pico-8 play session: mixed d-pad (fixed 12-tick cycle), after a click and taps of 🅾, ❎, 🅾+❎, 🅾 in the second before t = 0

[t = 6 s] mixed d-pad (1.2s cycle ×~5): → ← ↑ ↓ + 🅾/❎ taps, ~6s
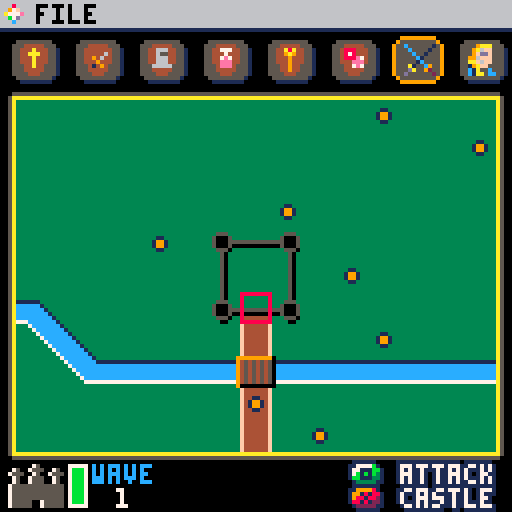

pico-8 cartridge
version 29
__lua__
function _init()
	plyr={
		stspr=238,spr=254,
		offset=0,spd=10,
		x=8,
		y=8,
		lvl=1,
		hp=14,
		curr_hp=14,
		gold=80,
		exp=0,
		ac=10,
		dmg="1-2",
		d=2,
		mhit=1,
		mcast=1,
		amr_ac=0,
		str=15,
		int=13,
		wis=12,
		dex=14,
		con=15,
		cha=11,
		weapon="hands",
		armour="none",
		dead=false,
		win=false,
		init=0,
		type="derek",
		stat_points=0,
		castle_hp=100,
		castle_max_hp=100,
		magic={},
		potions={},
		bs="c"
		}
	reset_plyr={}
	save_plyr=deepcopy(plyr)
	save_fmap={}
	save_wave=1

	fmap={}
	wave=1
	wave_reset=true
	wave_adv=false

	lvl_up={0,30,60,180,380,750,900,1100,1400,1600,2100,1500,2000,2000,2500,3000,3000,4000,4000,5000,9999}

	temple={
		{desc="cure light wounds",gold=2,val="4",stat="hp"},
		{desc="cure serious wounds",gold=5,val="8",stat="hp"},
		{desc="heal",gold=20,val="full",stat="hp"}
		}

	weapons={
		{desc="dagger",gold=2,val="1-4",stat="dmg"},
		{desc="mace",gold=20,val="1-5",stat="dmg"},
		{desc="short sword",gold=25,val="1-6",stat="dmg"},
		{desc="long sword",gold=50,val="1-8",stat="dmg"},
		{desc="two handed sword",gold=100,val="1-10",stat="dmg"},
		{desc="great sword",gold=200,val="1-12",stat="dmg"},
		{desc="kings sword",gold=500,val="1-16",stat="dmg"},
		{desc="durandal",gold=999,val="1-20",stat="dmg"}
		}

	armour={
		--light --dex mod
		--{desc="padded",gold=5,val="11",stat="ac"},
		{desc="leather",gold=10,val="11",stat="ac"},
		{desc="studded leather",gold=45,val="12",stat="ac"},
		--medium --dex mod (max 2)
		--{desc="hide",gold=10,val="12",stat="ac"},
		{desc="chain shirt",gold=70,val="13",stat="ac"},
		--{desc="scale mail",gold=50,val="14",stat="ac"},
		{desc="breastplate",gold=120,val="14",stat="ac"},
		{desc="half plate",gold=200,val="15",stat="ac"},
		--heavy str requirements
		--{desc="ring mail",gold=30,val="14",stat="ac"},
		{desc="chain mail",gold=300,val="16",stat="ac"},--str 13
		{desc="splint",gold=600,val="17",stat="ac"},--str 15
		{desc="plate",gold=1000,val="18",stat="ac"}, --str 15
		{desc="godly plate",gold=1500,val="20",stat="ac"} --str 15
		}

	alchemist={
		{desc="healing",gold=2,val="4",stat="potion"},
		{desc="extra healing",gold=5,val="8",stat="potion"},
		{desc="heal",gold=20,val="full",stat="potion"},
		{desc="fiery breath",gold=10,val="1",stat="potion"}
		}

	magic={
		--{desc="protection+1",gold=1000,val="1",stat="ring"},
		--{desc="protection+2",gold=2000,val="1",stat="ring"},
		{desc="multi hit+1",gold=50,val="1",stat="skill"},
		{desc="multi cast+1",gold=75,val="1",stat="skill"},
		{desc="fire bolt",gold=200,val="1",stat="wand"},
		{desc="lightning",gold=400,val="1",stat="wand"},
		{desc="disintegrate",gold=700,val="1",stat="wand"},
		{desc="healing",gold=500,val="1",stat="staff"}--,
		--{desc="dog",gold=777,val="5",stat="cha"}
		}

	games={
		{desc="basilisk",gold=8,val="10",stat="wins"},
		{desc="dragon eyes",gold=5,val="6",stat="wins"},
		{desc="odd man out",gold=2,val="3",stat="wins"}
		}

	list_start=1
	list_min=1
	list_pos=1
	list_len=8
	idx=1
	if (#armour<list_len) then
		list_end=#armour
		list_len=list_end
	else
		list_end=list_len
	end
	list_max=list_end

	but_num=2
	but_pos=but_num

	field_num=8
	field_pos=1

	field_x=60
	field_y=83

	--state
	select=false
	gamestate=0

	bpos=1
	bmenu=true
	blist=false
	bluse=false
	use_magic=""
	bltype=""
	fpos=1
	fmenu=false
	o={}
	spos=1
	log1=""
	log2=""
	log3=""
	log4=""
	tlog=""

	mx=0
end

function _update()
	if(btnp(🅾️)) sfx(2)
	if(btnp(❎)) sfx(3)
	if(btnp(⬆️) or btnp(⬇️)) sfx(0)

	if(plyr.win and btnp(🅾️)) reset()
	if(plyr.dead and btnp(🅾️)) then
		reset()
	elseif (gamestate==0 and (btnp(🅾️) or btnp(❎)) and fmenu==false) then
			fmenu=true
	elseif (fmenu) then
		if(btnp(⬆️) and fpos>1) fpos-=1
		if(btnp(⬇️) and fpos<#o) fpos+=1
		if(btnp(🅾️)) picobar_act(o[fpos]) fpos=1
		if(btnp(❎)) fmenu=false fpos=1
	else
		if (gamestate==1) then
			control_field()
		elseif (gamestate==2) then
			control_field_active()
		elseif (gamestate==3) then
			control_shop()
		elseif (gamestate==4) then
			control_battle()
		elseif (gamestate==5) then
			control_textbox()
		elseif (gamestate==6) then
			control_textbox()
			if(gamestate==1) wave_init()
		end
	end
end

function _draw()
	cls()
	if (wave_reset) wave_init()
	if (gamestate==0) then
		title_screen()
		reset_plyr=deepcopy(plyr)
	elseif (gamestate==1) then
		cls()
		field()
		o={"save","load","quit"}
		picobar(o)
		wave_clear()
		battle_init=true
	elseif (gamestate==2) then
		field()
		field_active()
		o={"save","load","quit"}
		picobar(o)
		battle_init=true
	elseif (gamestate==3) then
		cls()
		if (shop==1) menu("temple",temple,40)
		if (shop==2) menu("weapon shop",weapons,48)
		if (shop==3) menu("armourer",armour,56)
		if (shop==4) menu("alchemist",alchemist,64)
		if (shop==5) menu("magic items",magic,72)
		if (shop==6) menu("gaming hall",games,80)
		if (shop==7) gamestate=2
		if (shop==8) derek_stats()
	elseif (gamestate==4) then
		if(battle_init) then
			e={}
			for m=1,#fmap[plyr.x][plyr.y].mobs do
				add(e,spawn_enemy(fmap[plyr.x][plyr.y].mobs[m].creature))
			end
			battle_init=false
			plyr.init=initiative(bonus(plyr.dex))
			log4=""
			log3=""
			log2=""
			log1=""
		end
		battle_screen(e)
		o={"save","load","quit"}
		picobar(o)
		if(blist) then
			if(bpos==3) then
				battle_list(plyr.potions,"potion") list_max=#plyr.potions
			elseif(bpos==4) then
				battle_list(plyr.magic,"magic") list_max=#plyr.magic
			end
		end
	elseif (gamestate==5) then
		battle_screen(e)
		o={"save","load","quit"}
		picobar(o)
		textbox(tlog,28)
	elseif (gamestate==6) then
		tlog="wave clear"
		textbox(tlog,12)
	end

	if (wave_adv) wave_attack() wave_advance()
	if (plyr.dead) gameover()
	if (plyr.win) win()
end
-->8
--menu
function menu(title,list,icon)
	list_end=#list
	list_len=#list
	list_limit=#list
	list_max=#list

	map(0,0)

	tx=centre_text(title)
	rectfill(tx-1,1,128-tx+1,6,6)
	print(title,tx+1,1,0)

	--image
	yrpt=3
	xrpt=5
	xpic=flr(50/xrpt)
	ypic=flr(87/yrpt)

	sspr(0, 64, 24, 32,5,13,50,87)
	rect(5,13,55,100,0)
	--spr(icon,27,53)
	--sspr( sx, sy, sw, sh, dx, dy, [dw,] [dh,] [flip_x,] [flip_y] )
	sspr(104,8,8,8,17,41,32,32)
	sspr(icon,8,8,8,16,40,32,32)

	--textbox
	rect(60,50,116,100,0)
	rect(116,50,124,100,0)
	rect(116,88,124,94,0)

	list_move(list_pos,8,list)

	idx=1
	for l=list_start,list_limit do
		if (idx==list_pos) then
			rectfill(61,51+6*(idx-1),115,57+6*(idx-1),12)
			print(list[l].desc,60,14,8)
			--stats
			print("cost:",60,24,0)
			g=ceil(list[l].gold*(1-bonus(plyr.cha)/10))
			print(g,126-#tostr(g)*4,24,8)
			print(list[l].stat..":",60,30,0)
			print(list[l].val,126-#list[l].val*4,30,8)
			pstat=""
			if (title=="weapon shop") then
				pstat=plyr.dmg
			elseif (title=="armourer") then
				pstat=plyr.amr_ac
			elseif (title=="temple") then
				pstat=plyr.curr_hp
			elseif (title=="alchemist") then
				pstat=plyr.curr_hp
			elseif (title=="magic items") then
				--pstat=plyr.curr_hp
				if(list[l].desc=="multi hit+1") pstat=plyr.mhit
				if(list[l].desc=="multi cast+1") pstat=plyr.mcast
			end
			if(pstat!="") then
				print("curr "..list[l].stat..":",60,36,5)
				print(pstat,126-#tostr(pstat)*4,36,5)
			end
		end
		txt=list[l].desc
		if(#txt>12) txt=sub(txt,1,12).."…"
		print(txt,62,52+6*(idx-1),0)
		if (list_pos<=list_end) then
			idx+=1
		end
	end
	--scroll bar
	rectfill(117,51,123,87,6)

	p=list_pos+list_start-1

	--scroll icon
	scroll_bar(117,51,40)

	--line under title
	line(60,20,124,20,0)

	local pad=2

	if (but_pos==1 and select) then
		gamestate=1
		select=false
		but_pos=2
		list_pos=1
		list_start=1
	elseif (but_pos==1) then
		button(63,110,"leave",true)
	else
		button(63,110,"leave",false)
	end
	if (but_pos==2) then
		button(101,110,"buy",true)
		v=list[p].val
		lg=ceil(list[p].gold*(1-bonus(plyr.cha)/10))
		if (select and plyr.gold-lg>=0 and plyr.dmg != v) then
			if (title=="weapon shop") then
				plyr.dmg=v
				plyr.d=tonum(sub(v,3))
				plyr.weapon=list[p].desc
			elseif (title=="armourer") then
				plyr.amr_ac=v
				plyr.armour=list[p].desc
			elseif (title=="alchemist") then
				add(plyr.potions,list[p])
			elseif (title=="magic items") then
				if(list[p].desc=="multi hit+1") then
					plyr.mhit+=1
					list[p].gold+=list[p].gold
				elseif (list[p].desc=="multi cast+1") then
					plyr.mcast+=1
					list[p].gold+=list[p].gold
				else
					add(plyr.magic,list[p])
				end
			elseif (title=="gaming hall") then
				if(list[p].desc=="basilisk") then
					if(droll(1,6)==1) then
						plyr.gold+=10
					elseif(droll(1,6)==1) then
						plyr.gold+=10
					end
				elseif(list[p].desc=="dragon eyes") then
					if(droll(1,6)==droll(1,6)) plyr.gold+=6
				elseif(list[p].desc=="odd man out") then
					d=droll(2,6)
					if(flr(d/2)*2==d) plyr.gold+=3
				end
			elseif (title=="temple") then
				if(v == "full")then
					plyr.curr_hp=plyr.hp
				elseif(plyr.curr_hp+v <= plyr.hp) then
					plyr.curr_hp+=v
				else
					plyr.curr_hp=plyr.hp
				end
			end
			plyr.gold-=lg
		end
	else
		button(101,110,"buy",false)
	end

	--gold
	print("gold:",5,110,8)
	print(plyr.gold,25,110,0)
end

function button(x,y,text,highlight)
	local col=0

	--button
	rect(x-2,y-2,x+22,y+6,col)
	offset=(20-#text*4)/2
	print(text,x+offset+1,y,col)

	--highlight
	if (highlight) then
		col=12
		pset(x-2,y-2,col)
		pset(x-2,y+6,col)
		pset(x+22,y+6,col)
		pset(x+22,y-2,col)

		rect(x-3,y-3,x+23,y+7,col)
		pset(x-3,y-3,7)
		pset(x-3,y+7,7)
		pset(x+23,y+7,7)
		pset(x+23,y-3,7)
	else
		pset(x-2,y-2,7)
		pset(x-2,y+6,7)
		pset(x+22,y+6,7)
		pset(x+22,y-2,7)
	end
end

function scroll_bar(x,y,h)
	scy=y+(h/list_max)*(list_start+list_pos-1)-(h/list_max)
	if(scy>y+h-10) scy=y+h-10
	spr(18,x,scy)

    palt(0,false)
    palt(14,true)
	spr(43,x+1,y+h-1)
	spr(44,x+1,y+h+5)
	palt(0,true)
    palt(14,false)
end

-->8
--helper
function animate(tbl)
	if(tbl.offset>=tbl.spd) then
		if(tbl.size=="s") then
		    rn=ceil(rnd(3))
		    if(rn==1) tbl.spr=tbl.stspr+16
		    if(rn==2) tbl.spr=tbl.stspr+17
		    if(rn==3) tbl.spr=tbl.stspr+1
		else
		    rn=ceil(rnd(4))
		    if(rn==1) tbl.spr=tbl.stspr+16
		    if(rn==2) tbl.spr=tbl.stspr+17
		    if(rn==3) tbl.spr2=tbl.stspr
		    if(rn==4) tbl.spr2=tbl.stspr+1
		end
		tbl.offset=0
	else
		tbl.offset+=1
	end
end

function centre_text(str)
	pos=((32*4)-(#str*4))/2
	return pos
end

function num_size(num)
	return (4*#tostr(num))
end

function list_move(pos,display,list)
	--if (pos==list_max) then
	if (pos==display) then
		list_start+=1
		list_end+=1
		--list_max+=1
		list_pos-=1
	end
	if (pos==list_min and list_start>1) then
		list_end-=1
		list_start-=1
		list_pos+=1
	end

	if(list_start+display-1<=#list) then
		list_limit=list_start+display-1
	else
		list_limit=#list
	end
end
function add_log(txt)
	log4=log3
	log3=log2
	log2=log1
	log1=txt
end

function textbox(text,s)
	pad=20
	chars=20
	lines=ceil(#text/chars)+1
	xtra=(lines-5)*7
	rectfill(21,21,108,71+xtra,1)
	rectfill(20,20,107,70+xtra,7)
	--rect(1+pad,1+pad,126-pad,89-pad,0)
	rectfill(25,25,33,34,0)
	spr(s,26,26)
	for t=1,lines do
		print(sub(text,(t-1)*chars,t*chars-1),25,37+(t-1)*7,0)
		--print(tlog,5+pad,5+pad+1+11)
	end

	dbutton("s",99,64+xtra,true)
end

function dbutton(type,x,y,bg)
	if(bg) then
		bprint("❎",x,y,0,0)
	end
	if(type=="s") then
		if(plyr.bs=="c") then
			spr(16,x,y)
		else
			spr(32,x,y)
		end
	end
	if(type=="x") then
		if(plyr.bs=="c") then
			spr(32,x,y)
		else
			spr(16,x,y)
		end
	end
end

function bprint(str,x,y,c1,c2)
	color(c2)
	print(str,x-1,y-1)
	print(str,x-1,y)
	print(str,x,y-1)
	print(str,x+1,y+1)
	print(str,x+1,y)
	print(str,x,y+1)

	print(str,x,y,c1)
end

function bspr(s,x,y,c)
	spr(s,x,y)
end

function deepcopy(orig)
    local orig_type = type(orig)
    local copy
    if orig_type == 'table' then
        copy = {}
        for orig_key, orig_value in next, orig, nil do
            copy[deepcopy(orig_key)] = deepcopy(orig_value)
        end
        setmetatable(copy, deepcopy(getmetatable(orig)))
    else -- number, string, boolean, etc
        copy = orig
    end
    return copy
end

-->8
--field
function field()
	spc=16
	bpos=1
	map(32,0,4,1)
	for i=0,7 do
		spr(37,spc*i,7)
		spr(38,spc*i+8,7)
		spr(53,spc*i,15)
		spr(54,spc*i+8,15)
		spr(21+i,spc*i+5,11)
	end

	--level up symbol
	if(plyr.stat_points>0) spr(41,121,16)

	spr(39,1,116)
	spr(40,9,116)
	spr(55,1,124)
	spr(56,9,124)
	print("wave",23,116,12)
	print(wave,29,122,7)
	cp=plyr.castle_hp/plyr.castle_max_hp
	if (cp <= 0.5) then
		chp=8
	elseif (cp <= 0.25) then
		chp=9
	else
		chp=11
	end
	rectfill(17,125-8*cp,21,125,chp)
	rect(17,116,21,126,7)

	--rect(spc*(field_pos-1)+1,8,spc*(field_pos-1)+14,21,10)
	--sspr( sx, sy, sw, sh, dx, dy, [dw,] [dh,] [flip_x,] [flip_y] )
	sspr( 106, 16, 16, 16, spc*(field_pos-1)+2,7)


	bp="🅾️ "
	if(field_pos==1)t="temple"
	if(field_pos==2)t="weapon"
	if(field_pos==3)t="armour"
	if(field_pos==4)t="aclmst"
	if(field_pos==5)t="magic"
	if(field_pos==6)t="gaming"
	if(field_pos==7)t="field"
	if(field_pos==8)t="derek"
	if(gamestate!=2) bprint(bp..t,88,117,7,1)
	dbutton("s",88,117)

	--border of field yellow
	rect(3,24,124,113,9)
	--grey
	rect(2,23,125,114,5)

	for x=1,15 do
		for y=1,11 do
			if (fmap[x][y].type == "e") then
				spr(58,x*8-2,y*8+19)
			end
		end
	end
	pset(2,23,0)
	pset(2,114,0)
	pset(125,114,0)
	pset(125,23,0)
end

function field_active()
	pal(10,9)
	sspr(106,16,16,16,spc*(field_pos-1)+2,7)
	pal()
	rect(3,24,124,113,10)
	--rect(spc*(field_pos-1)+1,8,spc*(field_pos-1)+14,21,0)
	f=fmap[plyr.x][plyr.y]
	if (f.type=="e") then
		fx=#f.mobs/2-0.5
		for i=1,#f.mobs do
			p=i-1-fx
			rectfill(field_x+p*9-1,field_y-10,field_x+p*9+8,field_y-9+8,1)
			rect(field_x+p*9-1,field_y-10,field_x+p*9+8,field_y-9+8,0)
			spr(f.mobs[i].spr,field_x+p*9,field_y-9)
		end
	end

	rect(field_x,field_y,field_x+7,field_y+7,8)
	bprint("🅾️ attack",88,116,7,1) dbutton("s",88,116)
	bprint("❎ castle",88,122,7,1) dbutton("x",88,122)
end
-->8
--controls
function control_field()
	select=false
	if(btnp(⬆️)) fmenu=true
	if(btnp(⬅️) and field_pos>0) field_pos-=1 sfx(1)
	if(btnp(⬅️) and field_pos<1) field_pos=8 sfx(1)
	if(btnp(➡️) and field_pos<9) field_pos+=1 sfx(1)
	if(btnp(➡️) and field_pos==9) field_pos=1 sfx(1)
	if(btnp(🅾️)) then
		shop=field_pos
		gamestate=3
		field_x=60
		field_y=81
	end
end

function control_field_active()
	if(btnp(⬆️) and field_y>25) field_y-=8 plyr.y-=1
	if(btnp(⬇️) and field_y<98) field_y+=8 plyr.y+=1
	if(btnp(⬅️) and field_x>11) field_x-=8 plyr.x-=1 sfx(0)
	if(btnp(➡️) and field_x<116) field_x+=8 plyr.x+=1 sfx(0)
	if(btnp(🅾️)) then
		shop=field_pos
		if(fmap[plyr.x][plyr.y].type=="e") gamestate=4
	end
	if(btnp(❎)) then
		gamestate=1
		plyr.x=8
		plyr.y=8
	end
end

function control_shop()
	if(btnp(⬅️) or btnp(➡️)) sfx(1)
	if(shop==8) then
		if(btnp(⬆️)) then
			if (spos>1) then
				spos-=1
			end
		end
		if(btnp(⬇️)) then
			if (spos<6) then
				spos+=1
			end
		end
	else
		if(btnp(⬆️)) then
			if (list_pos>list_min) then
				list_pos-=1
			end
		end
		if(btnp(⬇️)) then
			if (list_pos+list_start-1<list_limit) then
				list_pos+=1
			end
		end
	end

	if(btnp(⬅️) and but_pos>1) but_pos-=1
	if(btnp(➡️) and but_pos<but_num) but_pos+=1
	if(btnp(🅾️)) then
		select=true
	else
		select=false
	end
end

function control_battle()
	if(btnp(⬅️) or btnp(➡️)) sfx(1)
	if(fmenu) then
		if(btnp(🅾️)) then
			if(fpos==1) load()
		end
		if(btnp(❎)) then
			fmenu=false
			fpos=1
		end
		if(btnp(⬆️) and fpos>1) fpos-=1
		if(btnp(⬇️) and fpos<#o) fpos+=1
	elseif(blist) then
		if(btnp(⬆️)) then
				if (list_pos>list_min) then
					list_pos-=1
				end
		elseif(btnp(⬇️)) then
				if (list_pos+list_start-1<list_limit) then
					list_pos+=1
				end
		elseif(btnp(⬅️) and bpos > 1) then
			but_pos-=1
		elseif (btnp(➡️) and but_pos < 2) then
			but_pos+=1
		end
		if(btnp(❎) or (btnp(🅾️) and but_pos==1)) then
			blist=false
			but_pos=2
			list_limit=8
			list_max=8
			list_start=1
			list_pos=1
			list_min=1
		end
		if(btnp(🅾️) and but_pos==2) then
			lp=list_start+list_pos-1
			if(bltype=="potion" and #plyr.potions>0) then
				hpv=plyr.potions[lp].val
				d=plyr.potions[lp].desc
				if(hpv!="full") hpc=plyr.curr_hp+hpv
				msg="potion heals derek for "..hpv
				log=true
				if(d=="fiery breath") then
					r=ceil(rnd(#e))
					spell(plyr,e[r],"potion",d)
					log=false
				elseif(hpv=="full") then
					plyr.curr_hp=plyr.hp
				elseif(hpc <= plyr.hp) then
					plyr.curr_hp+=hpv
				elseif(plyr.curr_hp < plyr.hp) then
					plyr.curr_hp=plyr.hp
				else
					msg="potion has no effect"
				end
				del(plyr.potions,plyr.potions[lp])
				if(log) add_log(msg)
				enemy_attack()
			elseif(bltype=="magic" and #plyr.magic>0) then
				r=ceil(rnd(#e))
				use_magic=plyr.magic[lp].desc
				bmenu=false
				epos=1
			end
			blist=false
		end
	elseif(bmenu and blist==false) then
		if(btnp(⬆️)) then
			fmenu=true
		elseif(btnp(⬅️) and bpos > 1) then
			bpos-=1
		elseif (btnp(⬅️)) then
			bpos=4
		end
		if(btnp(➡️) and bpos < 4) then
			bpos+=1
		elseif (btnp(➡️)) then
			bpos=1
		end
		if(btnp(🅾️)) then
			if(bpos==2) then
				add_log(battle_run())
				enemy_attack()
				bmenu=true
			elseif(bpos==3 or bpos==4) then
				blist=true
				list_pos=1
				list_start=1
			else
				bmenu=false
				epos=1
			end
		end
		if(btnp(❎) and blist) blist=false but_pos=2
	else
		if(btnp(⬆️) and epos > 1) then
			epos-=1
		elseif (btnp(⬆️)) then
			epos=#e
		end
		if(btnp(⬇️) and epos < #e) then
			epos+=1
		elseif (btnp(⬇️)) then
			epos=1
		elseif(btnp(🅾️)) then
			if(bpos==1) then
				attack(plyr,e[epos])
				enemy_attack()
			end
			if(bpos==4) then
				spell(plyr,e[epos],"spell",use_magic)
				enemy_attack()
			end
			bmenu=true
		end
	end
	print(epos,0,10,10)
end

function control_textbox()
	if(btnp(🅾️)) gamestate=1
end

-->8
--derek
function derek_stats()
	title="stats"
	local sx2,sy2=62,62
	local cx2,cy2=123,62
	map(0,0)
	tx=centre_text(title)
	rectfill(tx-1,1,128-tx+1,6,6)
	print(title,tx+1,1,0)
	spr(28,4,12)
	print("derek",15,14,8)

	rect(4,24,sx2,sy2,0)
	print("lvl:",6,26,0)
	print(plyr.lvl,sx2-num_size(plyr.lvl),26,12)
	print("hp:",6,32,0)
	print(plyr.curr_hp.."/"..plyr.hp,sx2-(4*(#tostr(plyr.hp)+#tostr(plyr.curr_hp)+1)),32,12)
	print("gold:",6,38,0)
	print(plyr.gold,sx2-num_size(plyr.gold),38,12)
	print("xp to lvl:",6,44,0)
	nxp=lvl_up[plyr.lvl+1]-plyr.exp
	print(nxp,sx2-num_size(nxp),44,12)
	print("ac:",6,50,0)
	print(plyr.ac,sx2-num_size(plyr.ac),50,12)
	print("dmg:",6,56,0)
	print(plyr.dmg,sx2-num_size(plyr.dmg),56,12)

	rect(66,24,cx2,cy2,0)

	print("str: +"..bonus(plyr.str),68,26,0)
	print(plyr.str,cx2-num_size(plyr.str),26,8)
	print("int: +"..bonus(plyr.int),68,32,0)
	print(plyr.int,cx2-num_size(plyr.int),32,8)
	print("wis: +"..bonus(plyr.wis),68,38,0)
	print(plyr.wis,cx2-num_size(plyr.wis),38,8)
	print("dex: +"..bonus(plyr.dex),68,44,0)
	print(plyr.dex,cx2-num_size(plyr.dex),44,8)
	print("con: +"..bonus(plyr.con),68,50,0)
	print(plyr.con,cx2-num_size(plyr.con),50,8)
	print("cha: +"..bonus(plyr.cha),68,56,0)
	print(plyr.cha,cx2-num_size(plyr.cha),56,8)

	sy=26+6*(spos-1)
	if(plyr.stat_points>0) spr(41,cx2-14,sy)

	if (but_pos==2 and select and plyr.stat_points>0) then
		if(spos==1) plyr.str+=1
		if(spos==2) plyr.int+=1
		if(spos==3) plyr.wis+=1
		if(spos==4) plyr.dex+=1
		if(spos==5) plyr.con+=1
		if(spos==6) plyr.cha+=1
		plyr.stat_points-=1
	end
	print("stat points:",68,14,0)
	print(plyr.stat_points,cx2-num_size(plyr.stat_points),14,0)
	print("weapon: "..plyr.weapon,6,70,0)
	print("armour: "..plyr.armour,6,80,0)
	print("hits:   "..plyr.mhit,6,90,0)
	print("casts:  "..plyr.mcast,6,100,0)

	if (but_pos==1 and select) then
		gamestate=1
		select=false
		but_pos=2
		list_pos=1
		list_start=1
	elseif (but_pos==1) then
		b=true
	else
		b=false
	end

	button(63,110,"leave",b)
	button(101,110,"buy",not b)
end

-->8
--waves
function wave_init()
	for x=1,15 do
		fmap[x]={}
		for y=1,11 do
			fmap[x][y]={type="o",mobs={}}
			if(fget(mget(x+31,y+2))==1) fmap[x][y].type="x"
		end
	end
	for y=1,11 do
		r=ceil(rnd(15))
		if (fmap[r][y].type!="x") then
			fmap[r][y].type="e"
			gbl={creature="goblin",spr=192,{}}
			orc={creature="orc",spr=194,{}}
			hob={creature="hobgoblin",spr=224,{}}
			cap={creature="guard captain",spr=228,{}}
			ogr={creature="ogre",spr=226,{}}
			kgt={creature="knight",spr=196,{}}
			hgiant={creature="hill giant",spr=200,{}}
			mtaur={creature="minotaur",spr=202,{}}
			sgiant={creature="stone giant",spr=204,{}}
			if(wave==1) rn=rnd({gbl,gbl,gbl,hob})
			if(wave==2) rn=rnd({gbl,gbl,hob,orc,{gbl,gbl}})
			if(wave==3) rn=rnd({orc,hob,{hob,gbl},hob})
			if(wave==4) rn=rnd({cap,{orc,hob},orc,hob})
			if(wave==5) rn=rnd({ogr,{orc,orc},ogr,cap})
			if(wave==6) rn=rnd({ogr,cap,{ogr,cap},kgt})
			if(wave==7) rn=rnd({mtaur,kgt,cap})
			if(wave==8) rn=rnd({hgiant,{mtaur,ogr},mtaur})
			if(wave==9) rn=rnd({sgiant,mgiant,{kgt,kgt}})
			if(wave==10) rn=rnd({{sgiant,sgiant},{mgiant,mgiant},{mgiant,mtaur,sgiant}})
			if(#rn==1) rn={rn}
			fmap[r][y].mobs=rn
		end
		save_fmap=fmap
	end
	wave_reset=false
end

function wave_advance()
	nmap=deepcopy(fmap)
	for x=15,1,-1 do
		for y=11,1,-1 do
			if (fmap[x][y].type=="e") then
				if (x<6 and y<5 and nmap[x+1][y+1].type=="o") then
					nmap[x][y].type="o"
					nmap[x+1][y+1].type="e"
					nmap[x+1][y+1].mobs=fmap[x][y].mobs
				elseif (x<6 and nmap[x+1][y].type=="o") then
					nmap[x][y].type="o"
					nmap[x+1][y].type="e"
					nmap[x+1][y].mobs=fmap[x][y].mobs
				elseif (y<5 and nmap[x][y+1].type=="o") then
					nmap[x][y].type="o"
					nmap[x][y+1].type="e"
					nmap[x][y+1].mobs=fmap[x][y].mobs
				end
			end
		end
	end

	fmap=deepcopy(nmap)

	for x=1,15 do
		for y=1,11 do
			if(fmap[x][y].type=="e") then
				if(x>10 and y>7 and nmap[x-1][y-1].type=="o") then
					nmap[x][y].type="o"
					nmap[x-1][y-1].type="e"
					nmap[x-1][y-1].mobs=fmap[x][y].mobs
				elseif(x>10 and nmap[x-1][y].type=="o") then
					nmap[x][y].type="o"
					nmap[x-1][y].type="e"
					nmap[x-1][y].mobs=fmap[x][y].mobs
				elseif(y>7 and nmap[x][y-1].type=="o") then
					nmap[x][y].type="o"
					nmap[x][y-1].type="e"
					nmap[x][y-1].mobs=fmap[x][y].mobs
				elseif(y>7 and x>2 and nmap[x-1][y].type=="o") then
						nmap[x][y].type="o"
						nmap[x-1][y].type="e"
						nmap[x-1][y].mobs=fmap[x][y].mobs
				end
			end
		end
	end

	fmap=deepcopy(nmap)
	wave_adv=false
end

function wave_attack()
	for x=7,10 do
		for y=5,7 do
			if(fmap[x][y].type=="e")then
				for e=1,#fmap[x][y].mobs do
					if(plyr.castle_hp-wave>=0) then
						plyr.castle_hp-=wave
					else
						plyr.castle_hp=0
						plyr.dead=true
					end
				end
			end
		end
	end
end

function wave_clear()
	wc=0
	for x=1,15 do
		for y=1,11 do
			if (fmap[x][y].type=="e") then
				wc+=1
				break
			end
		end
	end
	if (wc==0) then
		gamestate=6
		wave+=1
		if(wave>10) plyr.win=true
	end
end
-->8
--battle
function battle_screen(enemy)
	--menu
	mx=61
	my=7
--	spc=28
	spc=17
	dead=0

	for m=0,3 do
		spr(37,mx+spc*m,my+0)
		spr(38,mx+spc*m+8,my+0)
		spr(53,mx+spc*m,my+8)
		spr(54,mx+spc*m+8,my+8)
		spr(5+m,mx+5+spc*m,my+4)
	end

	--derek
	rectfill(63,24,126,37,5)
	line(64,25,73,25,7)
	line(64,25,64,34,7)
	rectfill(65,26,74,35,0)
	spr(plyr.stspr,66,27)
	print("derek",77,25,7)

	if (plyr.curr_hp/plyr.hp <= 0.25) then
		ehealth=8
	elseif (plyr.curr_hp/plyr.hp <= 0.5) then
		ehealth=9
	else
		ehealth=11
	end
	rectfill(77,31,77+48*(plyr.curr_hp/plyr.hp),36,ehealth)
	rect(77,31,125,36,0)

	--highlight selection
	if(bmenu) then
		--rect(mx+spc*(bpos-1)+1,my+1,mx+spc*(bpos-1)+14,my+14,10)
		sspr( 106, 16, 16, 16, mx+spc*(bpos-1)+2,my)
	else
		spc=epos*17
		rect(62,23+spc,127,38+spc,10)
	end

	for i=1,#enemy do
		spc=i*17
		rectfill(63,24+spc,126,37+spc,5)
		line(64,25+spc,73,25+spc,7)
		line(64,25+spc,64,34+spc,7)
		rectfill(65,26+spc,74,35+spc,0)
		--enemy avatar
		spr(enemy[i].stspr,66,27+spc)
		--dead
		if (enemy[i].curr_hp<=0) spr(49,66,27+spc)
		print(enemy[i].type,77,25+spc,7)
		if (enemy[i].curr_hp/enemy[i].hp <= 0.25) then
			ehealth=8
		elseif (enemy[i].curr_hp/enemy[i].hp <= 0.5) then
			ehealth=9
		else
			ehealth=11
		end
		rectfill(77,31+spc,77+48*(enemy[i].curr_hp/enemy[i].hp),36+spc,ehealth)
		rect(77,31+spc,125,36+spc,0)
		if (enemy[i].curr_hp<=0) dead+=1
	end

	--log
	--ty = 98
	rectfill(0,102,127,127,0)
	rect(1,95,126,126,7)
	print(log1,4,98,7)
	print(log2,4,105,6)
	print(log3,4,112,5)
	print(log4,4,119,5)

	--battle field
	bx=0
	by=9
	bc=bx+flr(58/2)
	bp=(bx+58)/(#enemy+1)

	map(18,3,bx+2,by,7,10)
	rect(bx+1,by,bx+58,92,7)
	animate(plyr)
	spr(plyr.spr,bc,74)
	for i=1,#enemy do
		if(enemy[i].curr_hp>0) then
			animate(enemy[i])
			spr(enemy[i].spr,(i)*bp,by+30)
			if(enemy[i].size=="l") spr(enemy[i].spr2,(i)*bp,by+22)
		end
	end

	if(plyr.curr_hp<=0) plyr.dead=true plyr.x=8 plyr.y=8
	--reset battle after victory
	if(dead==#enemy and gamestate==4) then
		gamestate=5
		battle_init=true
		fmap[plyr.x][plyr.y].type="o"
		field_pos=1
		plyr.x=8
		plyr.y=8
		xp=0
		gold=0
		for i=1,#enemy do
			plyr.exp+=enemy[i].exp
			plyr.gold+=enemy[i].gold
			xp+=ceil(enemy[i].exp*(1+bonus(plyr.wis)/10))
			gold+=enemy[i].gold
		end
		tlog="enemies drop "..tostr(gold).." gp and "..tostr(xp).." experience. "
		level(plyr.exp)
		wave_adv=true
	end
end

--[[function battle_attack()
	if (hit(e[epos].ac,plyr.dex)) then
		d=dmg(plyr.d,bonus(plyr.str))
		if (e[epos].curr_hp-d >= 0) then
			e[epos].curr_hp-=d
		else
			e[epos].curr_hp=0
		end
		log="derek hit "..e[epos].type.." for "..tostr(d).." dmg"
	else
		log="derek missed "..e[epos].type
	end
	return log
end]]--

function battle_list(items,type)
	pad=12
	local b1,b2=false,false
	bltype=type
	rectfill(13,13,116,116,1)
	rectfill(12,12,115,115,7)

	--scroll bar
	rectfill(102,28,108,82,6)

	--scroll icon
	scroll_bar(102,28,58)


	list_move(list_pos,11,items)

	print("use which "..type.."?",17,17,0)
	idx=1
	if(#items>0) then
		for i=list_start,list_limit do
			if (idx==list_pos) then
				rectfill(17,34+6*(idx-1),101,28+6*(idx-1),12)
			end
			if(#items[i]>19) then
				txt=sub(items[i].desc,1,19).."…"
			else
				txt=items[i].desc
			end
			print(txt,19,29+6*(idx-1),0)
			if (list_pos<=list_limit) then
				idx+=1
			end
		end
	end

	if(but_pos==1) then
		b1=true
		b2=false
	else
		b1=false
		b2=true
	end
	button(115-55,105,"close",b1)
	button(115-25,105,"ok",b2)

	--textbox
	rect(17,27,101,95,0)
	rect(101,27,109,95,0)
	rect(101,83,109,89,0)
end

function attack(atk,def)
	hits=hit(def.ac,atk.dex,atk.mhit)
	if (hits > 0) then
		d=dmg(atk.d,bonus(atk.str),hits)
		if (def.curr_hp-d >= 0) then
			def.curr_hp-=d
		else
			def.curr_hp=0
		end
		add_log(atk.type.." hit "..tostr(hits).."x for "..tostr(d).." dmg")
	else
		add_log(atk.type.." missed "..def.type)
	end
	return d
end

function enemy_attack()
	for i=1,#e do
		attack(e[i],plyr)
	end
end

function spell(atk,def,style,spell)
	hits=hit(def.ac,atk.dex,atk.mcast)
	if (hits > 0) then
		if(style=="spell") then
			d=bonus(atk.int)
			if(spell=="fire bolt") then
				if(lvl>=17) then
					d+=droll(4,10)*hits
				elseif(lvl >= 11) then
					d+=droll(3,10)*hits
				elseif(lvl >= 5) then
					d+=droll(2,10)*hits
				else
					d+=droll(1,10)*hits
				end
			end
			if(spell=="lightning") d+=droll(8,6)
			if(spell=="disintegrate") d+=droll(10,6)+40
		else
			d=dmg(atk.d,0,hits)
		end
		if (def.curr_hp-d >= 0) then
			def.curr_hp-=d
		else
			def.curr_hp=0
		end
		add_log(spell.." hit "..def.type.." for "..tostr(d).." dmg")
	else
		add_log(spell.." missed "..def.type)
	end

	return d
end

function battle_run()
	if(rnd(20) > 10) then
		tlog="derek runs away"
		textbox(tlog,28)
		gamestate=5
		battle_init=true
		field_pos=1
		plyr.x=8
		plyr.y=8
		list_pos=1
	else
		log="derek tried to run"
	end

	return log
end

function hit(ac,bns,hits)
	hit_result=0
	for i=1,hits do
		dice=ceil(rnd(20))
		if (dice+bonus(bns) > ac) hit_result+=1
	end
	return hit_result
end

function droll(dice,sides)
	result=0
	for d=1,dice do
		result+=ceil(rnd(sides))
	end

	return result
end

function dmg(d,bonus,hits)
	total_dmg=0
	for i=1,hits do
		total_dmg+=ceil(rnd(d))
	end
	return total_dmg+bonus
end

function initiative(bonus)
	result=droll(1,20)+bonus
	return result
end

function sortByInit(a)
   for i=1,#a do
       local j = i
       while j > 1 and a[j-1].init > a[j].init do
           a[j],a[j-1] = a[j-1],a[j]
           j = j - 1
       end
   end
end

function bonus(stat)
	b=0
	comp=1
	for i=-5,10 do
		if(stat<=comp) then
			b=i
			break
		end
		comp+=2
	end
	if(stat>comp) b=10
	return b
end

function level(xp)
	lvl = plyr.lvl

	for i=1,20 do
		if(lvl<i and xp>=lvl_up[i]) then
			lvl=i
			xp-=lvl_up[i]
		end
	end

	if(lvl>plyr.lvl) then
		tlog = tlog.."derek leveled up to "..tostr(lvl).."!"
		plyr.stat_points+=1
		plyr.hp+=droll(1,6)+bonus(plyr.con)
	end
	plyr.lvl = lvl
end

function spawn_enemy(type)
	tbl={}
	if (type=="goblin") then
		tbl={
			stspr=192,spr=208,
			offset=0,spd=0,
			type=type,
			d=4,--1d6
			mhit=1,
			cr=0.25,ac=12,hp=7,str=8,dex=14,con=10,int=10,wis=8,cha=8,curr_hp=7,
			exp=6,
			gold=10,
			init=0,
			size="s"
			}
	end
	if (type=="hobgoblin") then
		tbl={
			stspr=224,spr=240,
			offset=0,spd=0,
			type=type,
			d=6,--1d10+1
			mhit=1,
			cr=0.5,ac=18,hp=11,str=13,dex=12,con=12,int=10,wis=10,cha=9,curr_hp=11,
			exp=10,
			gold=20,
			init=0,
			size="s"
			}
	end
	if (type=="orc") then
		tbl={
			stspr=194,spr=210,
			offset=0,spd=0,
			type=type,
			d=8,--1d12
			mhit=1,
			cr=0.5,ac=13,hp=15,str=16,dex=12,con=16,int=7,wis=11,cha=10,curr_hp=15,
			exp=15,
			gold=30,
			init=0,
			size="s"
			}
	end
	if (type=="knight") then
		tbl={
			stspr=196,spr=212,
			offset=0,spd=0,
			type=type,
			d=6,--2d6
			mhit=2,
			cr=3,ac=18,hp=52,str=16,dex=11,con=14,int=11,wis=11,cha=15,curr_hp=52,
			exp=70,
			gold=110,
			init=0,
			size="s"
			}
	end
	if (type=="ogre") then
		tbl={
			stspr=226,spr=242,
			offset=0,spd=0,
			type=type,
			d=12,--2d8+4
			mhit=2,
			cr=2,ac=11,hp=59,str=19,dex=8,con=16,int=5,wis=7,cha=7,curr_hp=59,
			exp=45,
			gold=85,
			init=0,
			size="s"
			}
	end
	if (type=="guard captain") then
		tbl={
			stspr=228,spr=244,
			offset=0,spd=0,
			type=type,
			d=12,--2d10+2 two handed
			mhit=2,
			cr=2,ac=15,hp=65,str=15,dex=16,con=14,int=14,wis=11,cha=14,curr_hp=65,
			exp=45,
			gold=90,
			init=0,
			size="s"
			}
	end
	if (type=="hill giant") then
		tbl={
			stspr=200,spr=216,spr2=200,
			offset=0,spd=0,
			type=type,
			d=24,--2x 3d8+5
			mhit=2,
			cr=5,ac=13,hp=105,str=21,dex=8,con=19,int=5,wis=9,cha=6,curr_hp=105,
			exp=180,
			gold=200,
			init=0,
			size="l"
			}
	end
	if (type=="minotaur") then
		tbl={
			stspr=202,spr=218,spr2=202,
			offset=0,spd=0,
			type=type,
			d=16,--2d12+4
			mhit=2,
			cr=3,ac=14,hp=76,str=18,dex=11,con=16,int=6,wis=16,cha=9,curr_hp=76,
			exp=70,
			gold=160,
			init=0,
			size="l"
			}
	end
	if (type=="stone giant") then
		tbl={
			stspr=204,spr=220,spr2=204,
			offset=0,spd=0,
			type=type,
			d=24,--2x 3d8+6
			mhit=2,
			cr=7,ac=17,hp=126,str=23,dex=15,con=20,int=10,wis=12,cha=9,curr_hp=126,
			exp=290,
			gold=280,
			init=0,
			size="l"
			}
	end
	tbl.spd=10+ceil(rnd(3))
	tbl.init=initiative(bonus(tbl.dex))
	return tbl
end

function title_screen()
	rectfill(0,8,127,127,0)
	if(mx<128) then
		mx+=0.02
	else
		mx=-8
	end
	--sspr( sx, sy, sw, sh, dx, dy, [dw,] [dh,] [flip_x,] [flip_y] )
	sspr(32,80,8,8,mx,27)
	sspr(48,64,64,32,12,64,128,64)
	rectfill(26,46,102,60,1)
	rectfill(25,45,101,59,5)
	rect(26,46,100,58,10)
	bprint("siege of darkwood",30,50,10,0)
	print("❎/🅾️ to start",37,110,7)
	bprint("❎",37,110,0,0)
	dbutton("x",37,110)
	bprint("🅾️",49,110,0,0)
	dbutton("s",49,110)
	o={"new","load"}
	picobar(o)
end

function picobar(opts)
	shadow=1
	rectfill(0,0,127,6,6)
	line(0,7,127,7,shadow)
	spr(48,1,1)
	if(fmenu) then
		rectfill(8,8,54,9+7*#opts,shadow)
		--grey box
		rectfill(7,7,53,7+7*#opts,6)
		--box edge
		rect(7,7,53,8+7*#opts,5)
		--file background
		rectfill(7,0,25,7,5)
		--highlight option
		rectfill(8,8+7*(fpos-1),52,14+7*(fpos-1),12)
		print("file",9,1,7)
		for i=1,#opts do
			print(opts[i],9,9+7*(i-1),0)
		end
	else
		print("file",9,1,0)
	end
end

function picobar_act(act)
	if(act=="save") save() fmenu=false
	if(act=="load") load() fmenu=false
	if(act=="new")then
		gamestate=1
		fmenu=false
		wave_init()
	end
	if(act=="quit") reset()
end

function reset()
	plyr=deepcopy(reset_plyr)
	fmap={}
	wave=1
	--wave_init()
	field_pos=1
	fmenu=false
	gamestate=0
end

function save()
	save_plyr=deepcopy(plyr)
	save_fmap=deepcopy(fmap)
	save_wave=wave
	rectfill(0,0,127,127,11)
end

function load()
	--plyr=save_plyr
	plyr=deepcopy(save_plyr)
	fmap=deepcopy(save_fmap)
	nmap=deepcopy(save_fmap)
	wave=save_wave
	if(gamestate>0) then
		plyr.x=8
		plyr.y=8
	end
	gamestate=1
	bpos=1
end

function gameover()
	textbox("sorry.             you have been killedthe city will now   surely fall into thehands of torque.    please try again.",10)
end

function win()
	textbox("congratulations.   you have valiantly  fought off torque's horde. darkwood willbe forever greatful.",42)
end
__gfx__
000000006666666666666666666666669994999400000007000000000007700000000000090000000077700000000000fff00777000000000000000000000000
000000006555555555555555555555569994999400000070000cc0000077770000a8a000077770000777770000000000fff07007000000000000000000000000
007007006666666666666666666666664444444400000700000c000000077000009a9000077777707057057000aa0006fff07007000000000000000000000000
0007700065555555555555555555555699499949000070000ccccc00000ee00000090000077777707567567000af0060fff07007000000000000555555555000
000770006666666666666666666666669949994900070000000c000000eeee000009000007777770077577000adc0600fff07007000000000005555555555500
00700700655555555555555555555556444444440a700000000cc0000eeeeee00009000009777770077d77000cccd000ff007770000000000015555555555500
000000006666666666666666666666669499949904a0000000c00c0000eeee0000090000090007700076700000cc0000ff070000000000000015555555555500
0000000000000000000000000000000094999499400000000c00c000000ee0000000000009000000006760000c0c0000ff000000000000000015555555555500
07777b0077777777555555507777777744444444044444000444440004444400044444000444440004444400c0000001009aaa00011111000015555555555500
77000bb077777777555555507777777799499949444a444044444440446664404477744044a8a440488844400c00001009a6ff00111111100015555555555500
7b0b0b307777777755777550777777779949994944aaa440444446404460044044474440449a94404878444000c0010009fddf00111111100015555555555500
bb00033077777777555555507777777744444444444a44404494644044666440447e7440444944404888e740000c1000996fff00111111100015555555555500
0333330077777777557775507777777794999499444a4440444944404466644044eee44044494440444eee400001c000aaf6ff00111111100001555555555000
0000000077777777555555507777777794999499044a4400041494000666660004eee400044944000447e7000a100c9019aff000011111000000111111110000
00000000777777775555555077777777444444440444440004444400044444000444440004494400044444000da00920c1a55c00011111000000000000000000
0000000077777777000000000000000049994999004440000044400000444000004440000044400000444000d0000002c1aa5cc0001110000000000000000000
0999980070707070000000000000000049994999000000000000000000000007500000000555000000202000ee0eeeee00000eee000000000000000000000000
99080880070707070000000000000000444444440000000000000000007500755500750055b5500002828200e000eeeee000eeee000000000000000000000000
9880882070707070000000000000000099949994000000000000000007555007500755505bbb50002888882000000eeeee0eeeee0000aaaaaaaaa00000000000
88080220070707070000000000000000999499940000555555555000007500755500750055b5500028888820eeeeeeeeeeeeeeee000a000000000a0000000000
0222220070707070000000000000000044444444000555555555550000750075550075000555000002888200eeeeeeeeeeeeeeee00a00000000000a000000000
0000000007070707000000000000000099499949000555555555551007555555555555500000000000282000eeeeeeeeeeeeeeee00a00000000000a000000000
0000000070707070000000055555555599499949000555555555551007555555555555500000000000020000eeeeeeeeeeeeeeee00a00000000000a000000000
0000000007070707000000500000000044444444000555555555551007555555555555500000000000000000eeeeeeeeeeeeeeee00a00000000000a000000000
0080000050505050000000500000005000000000000555555555551007555555555555500000000001100000011000000000000000a00000000000a000000000
097f000005050505000000500000000500000000000555555555551007555550075555500000000019910000188100000000000000a00000000000a000000000
a777e00050505050000000500000000000000000000555555555551007555550075555500000000019910000188100000000000000a00000000000a000000000
0b7d000005050505000000500000000000000000000555555555551000000000000000000000000001100000011000000000000000a00000000000a000000000
00c00000505050500000005000000000000000000000555555555100000000000000000000000000000000000000000000000000000a000000000a0000000000
000000000505050500000050000000000000000000000111111110000000000000000000000000000000000000000000000000000000aaaaaaaaa00000000000
00000000505050500000005000000000000000000000000000000000000000000000000000000000000000000000000000000000000000000000000000000000
00000000050505050000005000000000000000000000000000000000000000000000000000000000000000000000000000000000000000000000000000000000
333333339999999933333333333333333333333300000000cccccccc000000000000000000000000000000000000000000000000000000000000000000000000
333333334545454533555333333333333335553333333333cccccccc000000000000000000000000000000000000000000000000000000000000000000000000
333333334545454535000533333333333350005300000000cccccccc000000000000000000000000000000000000000000000000000000000000000000000000
333333334545454535000555555555555550005333333333cccccccc000000000000000000000000000000000000000000000000000000000000000000000000
333333334545454535000500000000000050005300000000cccccccc000000000000000000000000000000000000000000000000000000000000000000000000
333333334545454533555033333333333335550333333333cccccccc000000000000000000000000000000000000000000000000000000000000000000000000
333333334545454533350333333333333333503300000000cccccccc000000000000000000000000000000000000000000000000000000000000000000000000
333333330000000033350333333333333333503333333333cccccccc000000000000000000000000000000000000000000000000000000000000000000000000
33333333f444444f3335033333333333333350330000000000000000000000000000000000000000000000000000000000000000000000000000000000000000
11111111f444444f3335033333333333333350330000000000000000000000000000000000000000000000000000000000000000000000000000000000000000
ccccccccf444444f3335033333333333333350330000000000000000000000000000000000000000000000000000000000000000000000000000000000000000
ccccccccf444444f3335033333333333333350333333333300000000000000000000000000000000000000000000000000000000000000000000000000000000
ccccccccf444444f3335033333333333333350330000000000000000000000000000000000000000000000000000000000000000000000000000000000000000
ccccccccf444444f3335033333333333333350330000000000000000000000000000000000000000000000000000000000000000000000000000000000000000
77777777f444444f3335033333333333333350330000000000000000000000000000000000000000000000000000000000000000000000000000000000000000
33333333f444444f3335033333333333333350333333333300000000000000000000000000000000000000000000000000000000000000000000000000000000
ccc13333333333333335033333333333333350330000000000000000000000000000000000000000000000000000000000000000000000000000000000000000
cccc1333333333333335033333333333333350330000000000000000000000000000000000000000000000000000000000000000000000000000000000000000
ccccc133333333333355533333333333333555330000000000000000000000000000000000000000000000000000000000000000000000000000000000000000
cccccc13333333333500053333333333335000530000000000000000000000000000000000000000000000000000000000000000000000000000000000000000
ccccccc1333333333500055555555555555000530000000000000000000000000000000000000000000000000000000000000000000000000000000000000000
7ccccccc133333333500050000000000005000530000000000000000000000000000000000000000000000000000000000000000000000000000000000000000
37ccccccc133333333555033f444444f333555030000000000000000000000000000000000000000000000000000000000000000000000000000000000000000
337ccccccc13333333300333f444444f333300330000000000000000000000000000000000000000000000000000000000000000000000000000000000000000
3337ccccccc133333333333903333333333333333333333333333333333333330000000000000000000000000000000000000000000000000000000000000000
33337ccccccc11111111111901111111333333333333333333333333333333330000000000000000000000000000000000000000000000000000000000000000
333337ccccccccccccccccc90ccccccc111111333333333333333333333333330000000000000000000000000000000000000000000000000000000000000000
3333337cccccccccccccccc90ccccccccccccc133333333333333333333333330000000000000000000000000000000000000000000000000000000000000000
33333337ccccccccccccccc90cccccccccccccc13333333333333333333333330000000000000000000000000000000000000000000000000000000000000000
333333337cccccccccccccc90ccccccccccccccc3333333333333333333333330000000000000000000000000000000000000000000000000000000000000000
33333333377777777777777907777777cccccccc3333333333333333333333330000000000000000000000000000000000000000000000000000000000000000
33333333333333333333333903333333777ccccc3333333333333333333333330000000000000000000000000000000000000000000000000000000000000000
999499949994999499949994999499940000015d5510000000000000000000000000000000000000000000000000000000000000000000077770000000000000
999499949994999499949994999499940001dddddd6d100000000000000000000000000000000070777770000077077077700000000000075570000000000770
44444444444444444444444444444444001dddd6ddd6d50000000077007770000000000000777717555570707755755755707700000000075557777707777670
99499949994999499949994999499949005d55d666dd6d100007771d775557000000000777d555555555d7007555555515575700000000075515555575515670
99499949994999499949994999499949055d5dd6ddd66dd00075501555555570000000075155555d55d5555555d5555555555700000000075d15551555555670
4444444444444444444444444444444405ddddd6dd566dd100755555555555700000000755d5150505d5555555d0111105555700000000075551555555551d70
9499949994999499949994999499949915ddddd6dd5dd6550675555555555570000000075051050101555555551101151500070000000007555d555555555670
9499949994999499949994999499949955dd66dddd5556d5007d5555555555700000000701155555151500000155555555000700000000075d55555555555670
4444444444444444444444444444444455dd6dd6765dd555007555555555557007770000755d5ddd5555155515555dd1d50170000000070755d5555555555670
99499949994999499949994999499949555dd666776665d5007d55555555557075170000755d55d5555555555555ddd55d017000000075755551555555555700
994999499949994999499949994999491ddddd6667766dd1007555555555555755570000755d55d5555555555555ddd555157000000075555555555555555700
444444444444444444444444444444440ddddd66666666d0007555555555555755570000755d55555555555555555ddd55155777700007155555555555555700
94999499949994999499949994999499056ddd677666661000755555555555555557000075550d555555555555555ddd55555505570775155555555555555700
94999499949994999499949994999499005d667766666500007555555555555555557077555505555555555555555ddd55555015057005555555555555555700
444444444444444444444444444444440005d666666610000075555555555555555557555555d555555555555555555555555555511550555555555555555700
49994999499949994999499949994999000005dddd5000000075555555555551505551555555d555555555055555555555555551555555555555555555555700
49994999499949994999499949994999005d550000000000007555505555555555555551555d550155555505555555015d555555555555555555555555555d70
444444444444444444444444444444440d566dd0000000000075555505555515555555555555555515555505555505555d555555555555555555555555555d70
999499949994999499949994999499941dd6dd650000000007d55d5555555515555555555555555555550555550505555d555555555555555555555555555d70
999499949994999499949994999499945d6dd5650000000007d55555555550155555555555555555555555555155155555555555555555515555555555555570
444444444444444444444444444444445d667dd50000000007555555555551055555555555555555555555555551155555555555555555515555555555555570
994999499949994999499949994999495dd666610000000007dd5555555550155555555555555555555555005155555d55555555055555555555555555555700
994999499949994999499949994999490d6766600000000007d55d55555550055555555555555555555505055555515555555555055555555555555555555700
44444444444444444444444444444444005ddd0000000000075d555055555005555555555555555555555000155155555d555555555555555551555555555700
999499949994999499949994999499940066660000000000075d5500555550055555555555555555555550005551155555555555055555555555555555555700
99949994999499949994999499949994060006600000000007d5500055555005555555555555555555551550055005555d555555055555555555555555555700
44444444444444444444444444444444666066060000000007d555505555511555555555555555555555155005510555d5555555055555555555555555555700
99499949994999499949994999499949660660060000000007000000000555055555555555555555555551510555055555555555555555555555555555555700
994999499949994999499949994999496600666600000000075555000055550555055555555d055555551051155505555555555555555555555555555555d700
44444444444444444444444444444444666000060000000007055505505555055555555555555555550055555555055555555105555555555555555555555700
94999499949994999499949994999499060600600000000007555555555550000001151155555555555550000550555555155000000100000011555555555700
949994999499949994999499949994990066660000000000075050100000000000000000101555555d5500000555d55555555510000000000000000010000000
d06ff000000000000666600000000070001100000011600000000000000000000999900000999900070007000700070000766600007666000000000000000000
5f9765000000000000555600000660670221160000225005000000000000000009ff9900091f1f90700000707000007000666600006666000000000000000000
0f9ff5f00000000000663360006aa040015f500000ff50050000000000000000091f1f9009f4f990888888800888880005d6d660056d6d600000000000000000
00aaf3ff000f000006633336006330400faf1011001d1005000000000000000009f4f99004494490085858002858588006666660066666600000000000000000
4f3f334f003130000abb635605555530055521110121219900000000000000009449449999999999888888008888880000666700007666000000000000000000
ff33333f0f033f00b3bb6556035550400d5522221015101f0000000000000000f999999ff999999f822888008228880000766700007666000000000000000000
f0333330000310003b3635600010104005522112000100090000000000000000f99999fff99999ff822888208228882006676665066667650000000000000000
000333330050050005563600005050001122d111002010000000000000000000f99999fff99999ff888882828888828866666666666666660000000000000000
0000000000000000000000700000000000110605001106000000000000000000f99999fff44499ff2f222f882f222f8866666666666666660000000000000000
00000000000000000066006700660070022f5005022f50050000000000000000f44499fff45444442fffff08666fff2866666666666666660000000000000000
000000000000000000a3604000a3606700ff500500ff500500000000000000000454444404545444666fff28655ddd2255666655556666550000000000000000
000f00000000f0000033604000336040001d1099001d100500000000000000000454544409599990655ddd22666fff00007d667000766d500000000000000000
00313f0000331f0003555530035550400121211f0121219900000000000000000959999009999990666f8800088f8800007d566000765dd00000000000000000
0f0330000f0330000555504005555530101510091015101f00000000000000000999999009999990088f8800088f8800007d566000765dd00000000000000000
00031000000310000010104000101040000100000001000900000000000000000ff00ff00ff00ff0008008000080080007d5666000665dd00000000000000000
0050050000500500005050000050504000201000002010000000000000000000fff0fff0fff0fff008808800088088000dd5667000665dd00000000000000000
0009900000000000005116000011000000044400000000000000000000000000000000000000000000000000000000000000000000000000009aaa0000000000
909999090009009005e111660e621000004f4f0000000000000000000000000000000000000000000000000000000000000000000000000009a6ff0000000000
991f919900009900ee1722200ee240000411f10000044060000000000000000000000000000000000000000000000000000000000000000009fddf0000aa0006
099ff99000099990000ed2000004900000ffff00001ff0600000000000000000000000000000000000000000000000000000000000000000996fff0000fa0060
0095590000559900606ed001009449000195591101d120600000000000000000000000000000000000000000000000000000000000000000aaf6ff0000cda600
5299992202225220eee110010f01f100111ff111000ddd90000000000000000000000000000000000000000000000000000000000000000019aff0000cccd000
2529922500522500000051000010100011112111000550000000000000000000000000000000000000000000000000000000000000000000c1a55c0000cc0000
2222252200900900000001000010010011112111005050000000000000000000000000000000000000000000000000000000000000000000c1aa5cc00c0c0000
00000000000000000011000000110000000000000000000000000000000000000000000000000000000000000000000000000000000000000000000000000000
00900900000000000e62100000661000000000600000006000000000000000000000000000000000000000000000000000000000000000000000000000000000
000990000090090007e2400000ee40000004406000044060000000000000000000000000000000000000000000000000000000000000000000aa000600aa0006
00999900000990000e04990000049000010ff060001ff060000000000000000000000000000000000000000000000000000000000000000000af006000fa0060
02599220029999200f9440f00094490000112d9001012d9000000000000000000000000000000000000000000000000000000000000000000adc060000cda600
0022520000299200000141000f011f0000ddd00000ddd00000000000000000000000000000000000000000000000000000000000000000000cccd0000cccd000
005225000052250000101000001010000005500000055000000000000000000000000000000000000000000000000000000000000000000000cc000000cc0000
00900900009009000010010000101000005050000050500000000000000000000000000000000000000000000000000000000000000000000c0c000000d0c000
__gff__
0000000000000000000000000000000000000000000000000000000000000000000000000000000000000000000000000000000000000000000000000000000000000101010001000000000000000000010001010100000000000000000000000100010101000000000000000000000000010101010101010000000000000000
0000000000000000000000000000000000000000000000000000000000000000000000000000000000000000000000000000000000000000000000000000000000000000000000000000000000000000000000000000000000000000000000000000000000000000000000000000000000000000000000000000000000000000
__map__
0102020202020202020202020202020300000000000000000000000000000000000000000000000000000000000000000000000000000000000000000000000000000000000000000000000000000000000000000000000000000000000000000000000000000000000000000000000000000000000000000000000000000000
1111111111111111111111111111111100000000000000000000000000000000000000000000000000000000000000000000000000000000000000000000000000000000000000000000000000000000000000000000000000000000000000000000000000000000000000000000000000000000000000000000000000000000
1111111111111111111111111111111100464646464646464600000000000000000000000000000000000000000000000000000000000000000000000000000000000000000000000000000000000000000000000000000000000000000000000000000000000000000000000000000000000000000000000000000000000000
1111111111111111111111111111111100464646464646464600000000000000754040404040404040404040404040000000000000000000000000000000000000000000000000000000000000000000000000000000000000000000000000000000000000000000000000000000000000000000000000000000000000000000
1111111111111111111111111111111100464646464646464600000000000000404040404040404077404040754040000000000000000000000000000000000000000000000000000000000000000000000000000000000000000000000000000000000000000000000000000000000000000000000000000000000000000000
1111111111111111111111111111111100454545454545454500000000000000404076404040404040404040404040000000000000000000000000000000000000000000000000000000000000000000000000000000000000000000000000000000000000000000000000000000000000000000000000000000000000000000
1111111111111111111111111111111100555555555555555500000000000000404040404040404040407640404040000000000000000000000000000000000000000000000000000000000000000000000000000000000000000000000000000000000000000000000000000000000000000000000000000000000000000000
1111111111111111111111111111111100656565656565656500000000000000404040404040424344404040404040000000000000000000000000000000000000000000000000000000000000000000000000000000000000000000000000000000000000000000000000000000000000000000000000000000000000000000
1111111111111111111111111111111100656565656565656500000000000000404040404040525354404040404077000000000000000000000000000000000000000000000000000000000000000000000000000000000000000000000000000000000000000000000000000000000000000000000000000000000000000000
1111111111111111111111111111111100656565656565656500000000000000746140407740626364404040404040000000000000000000000000000000000000000000000000000000000000000000000000000000000000000000000000000000000000000000000000000000000000000000000000000000000000000000
1111111111111111111111111111111100656565656565656500000000000000706061404040405140404040404040000000000000000000000000000000000000000000000000000000000000000000000000000000000000000000000000000000000000000000000000000000000000000000000000000000000000000000
1111111111111111111111111111111100656565656565656500000000000000757071505050724173505050505050000000000000000000000000000000000000000000000000000000000000000000000000000000000000000000000000000000000000000000000000000000000000000000000000000000000000000000
1111111111111111111111111111111100000000000000000000000000000000404040404040405140404040404040000000000000000000000000000000000000000000000000000000000000000000000000000000000000000000000000000000000000000000000000000000000000000000000000000000000000000000
1111111111111111111111111111111100000000000000000000000000000000404076404040405140404040407740000000000000000000000000000000000000000000000000000000000000000000000000000000000000000000000000000000000000000000000000000000000000000000000000000000000000000000
1111111111111111111111111111111100000000000000000000000000000000000000000000000000000000000000000000000000000000000000000000000000000000000000000000000000000000000000000000000000000000000000000000000000000000000000000000000000000000000000000000000000000000
1111111111111111111111111111111100000000000000000000000000000000000000000000000000000000000000000000000000000000000000000000000000000000000000000000000000000000000000000000000000000000000000000000000000000000000000000000000000000000000000000000000000000000
0000000000000000000000000000000000000000000000000000000000000000000000000000000000000000000000000000000000000000000000000000000000000000000000000000000000000000000000000000000000000000000000000000000000000000000000000000000000000000000000000000000000000000
0000000000000000000000000000000000000000000000000000000000000000000000000000000000000000000000000000000000000000000000000000000000000000000000000000000000000000000000000000000000000000000000000000000000000000000000000000000000000000000000000000000000000000
0000000000000000000000000000000000000000000000000000000000000000000000000000000000000000000000000000000000000000000000000000000000000000000000000000000000000000000000000000000000000000000000000000000000000000000000000000000000000000000000000000000000000000
0000000000000000000000000000000000000000000000000000000000000000000000000000000000000000000000000000000000000000000000000000000000000000000000000000000000000000000000000000000000000000000000000000000000000000000000000000000000000000000000000000000000000000
0000000000000000000000000000000000000000000000000000000000000000000000000000000000000000000000000000000000000000000000000000000000000000000000000000000000000000000000000000000000000000000000000000000000000000000000000000000000000000000000000000000000000000
0000000000000000000000000000000000000000000000000000000000000000000000000000000000000000000000000000000000000000000000000000000000000000000000000000000000000000000000000000000000000000000000000000000000000000000000000000000000000000000000000000000000000000
0000000000000000000000000000000000000000000000000000000000000000000000000000000000000000000000000000000000000000000000000000000000000000000000000000000000000000000000000000000000000000000000000000000000000000000000000000000000000000000000000000000000000000
0000000000000000000000000000000000000000000000000000000000000000000000000000000000000000000000000000000000000000000000000000000000000000000000000000000000000000000000000000000000000000000000000000000000000000000000000000000000000000000000000000000000000000
0000000000000000000000000000000000000000000000000000000000000000000000000000000000000000000000000000000000000000000000000000000000000000000000000000000000000000000000000000000000000000000000000000000000000000000000000000000000000000000000000000000000000000
0000000000000000000000000000000000000000000000000000000000000000000000000000000000000000000000000000000000000000000000000000000000000000000000000000000000000000000000000000000000000000000000000000000000000000000000000000000000000000000000000000000000000000
0000000000000000000000000000000000000000000000000000000000000000000000000000000000000000000000000000000000000000000000000000000000000000000000000000000000000000000000000000000000000000000000000000000000000000000000000000000000000000000000000000000000000000
0000000000000000000000000000000000000000000000000000000000000000000000000000000000000000000000000000000000000000000000000000000000000000000000000000000000000000000000000000000000000000000000000000000000000000000000000000000000000000000000000000000000000000
0000000000000000000000000000000000000000000000000000000000000000000000000000000000000000000000000000000000000000000000000000000000000000000000000000000000000000000000000000000000000000000000000000000000000000000000000000000000000000000000000000000000000000
0000000000000000000000000000000000000000000000000000000000000000000000000000000000000000000000000000000000000000000000000000000000000000000000000000000000000000000000000000000000000000000000000000000000000000000000000000000000000000000000000000000000000000
0000000000000000000000000000000000000000000000000000000000000000000000000000000000000000000000000000000000000000000000000000000000000000000000000000000000000000000000000000000000000000000000000000000000000000000000000000000000000000000000000000000000000000
0000000000000000000000000000000000000000000000000000000000000000000000000000000000000000000000000000000000000000000000000000000000000000000000000000000000000000000000000000000000000000000000000000000000000000000000000000000000000000000000000000000000000000
